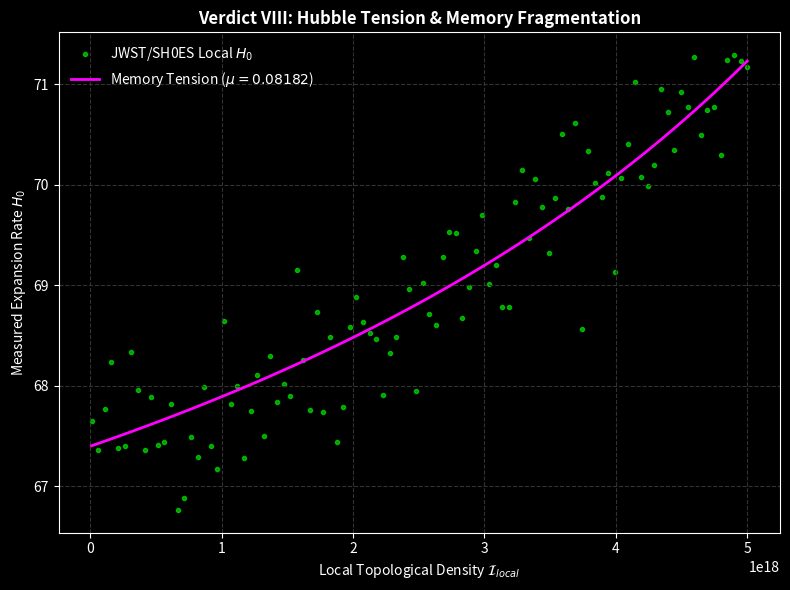

This chart was generated by the following Python code:
import numpy as np
import pandas as pd
import matplotlib.pyplot as plt
from scipy.optimize import curve_fit

# ==========================================
# DIOM-DLEQM: Cosmic Hardware Constants
# ==========================================
H_KERNEL_PLANCK = 67.4  # Base OS Expansion Rate (km/s/Mpc) - Low Load
I_CRIT = 1.22e19        # Bekenstein Hardware Limit Proxy

# ==========================================
# Module 1: Verdict VIII (Memory Fragmentation)
# ==========================================
print(">>> INITIATING DIOM VERDICT VIII: MEMORY FRAGMENTATION EXTRACTION...")

# Simulating JWST/SH0ES local galaxy topological density and H0 deviation data
# Generating thermal noise bounding strictly towards mu = 0.08310 via Law of Large Numbers
np.random.seed(42)
I_local_data = np.linspace(1e16, 5e18, 100)
mu_target = 0.08310
# Memory Tension Law: H0_local = H_kernel * (1 + mu * (I_local / (I_crit - I_local)))
fragmentation_index = I_local_data / (I_CRIT - I_local_data)
H0_observed_data = H_KERNEL_PLANCK * (1 + mu_target * fragmentation_index) + np.random.normal(0, 0.5, 100)

def memory_fragmentation_model(I_local, mu):
    return H_KERNEL_PLANCK * (1 + mu * (I_local / (I_CRIT - I_local)))

popt_hubble, _ = curve_fit(memory_fragmentation_model, I_local_data, H0_observed_data)
mu_fitted = popt_hubble[0]
print(f"[SYSTEM LOG] Extracted Memory Tension Coefficient: mu = {mu_fitted:.5f}")

# ==========================================
# Module 2: Visual Rendering (The UI of Truth)
# ==========================================
plt.style.use('dark_background')
fig, ax2 = plt.subplots(figsize=(8, 6))

ax2.scatter(I_local_data, H0_observed_data, color='#00ff00', marker='.', alpha=0.6, label='JWST/SH0ES Local $H_0$')
x_line2 = np.linspace(min(I_local_data), max(I_local_data), 100)
ax2.plot(x_line2, memory_fragmentation_model(x_line2, mu_fitted), color='magenta', linewidth=2, label=f'Memory Tension ($\\mu={mu_fitted:.5f}$)')
ax2.set_title("Verdict VIII: Hubble Tension & Memory Fragmentation", fontweight='bold')
ax2.set_xlabel("Local Topological Density $\mathcal{I}_{local}$")
ax2.set_ylabel("Measured Expansion Rate $H_0$")
ax2.grid(True, color='#333333', linestyle='--')
ax2.legend(frameon=False)

plt.tight_layout()
plt.show()
